Dataset: dataset (GitHub, farrelbima/guava_crystal). Classes: grade A, grade B, grade C.

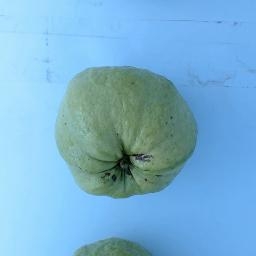
Label: grade A

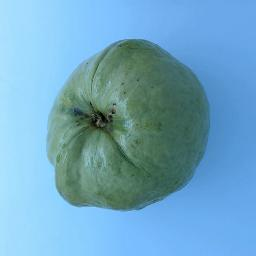
Label: grade A

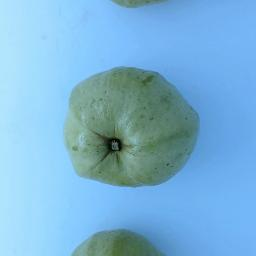
Label: grade B

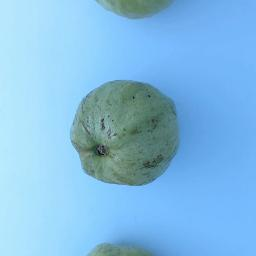
Label: grade C

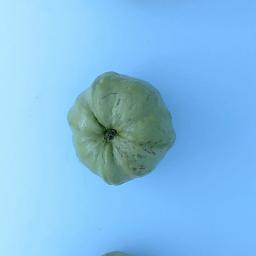
Label: grade C

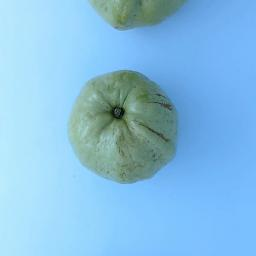
Label: grade C
